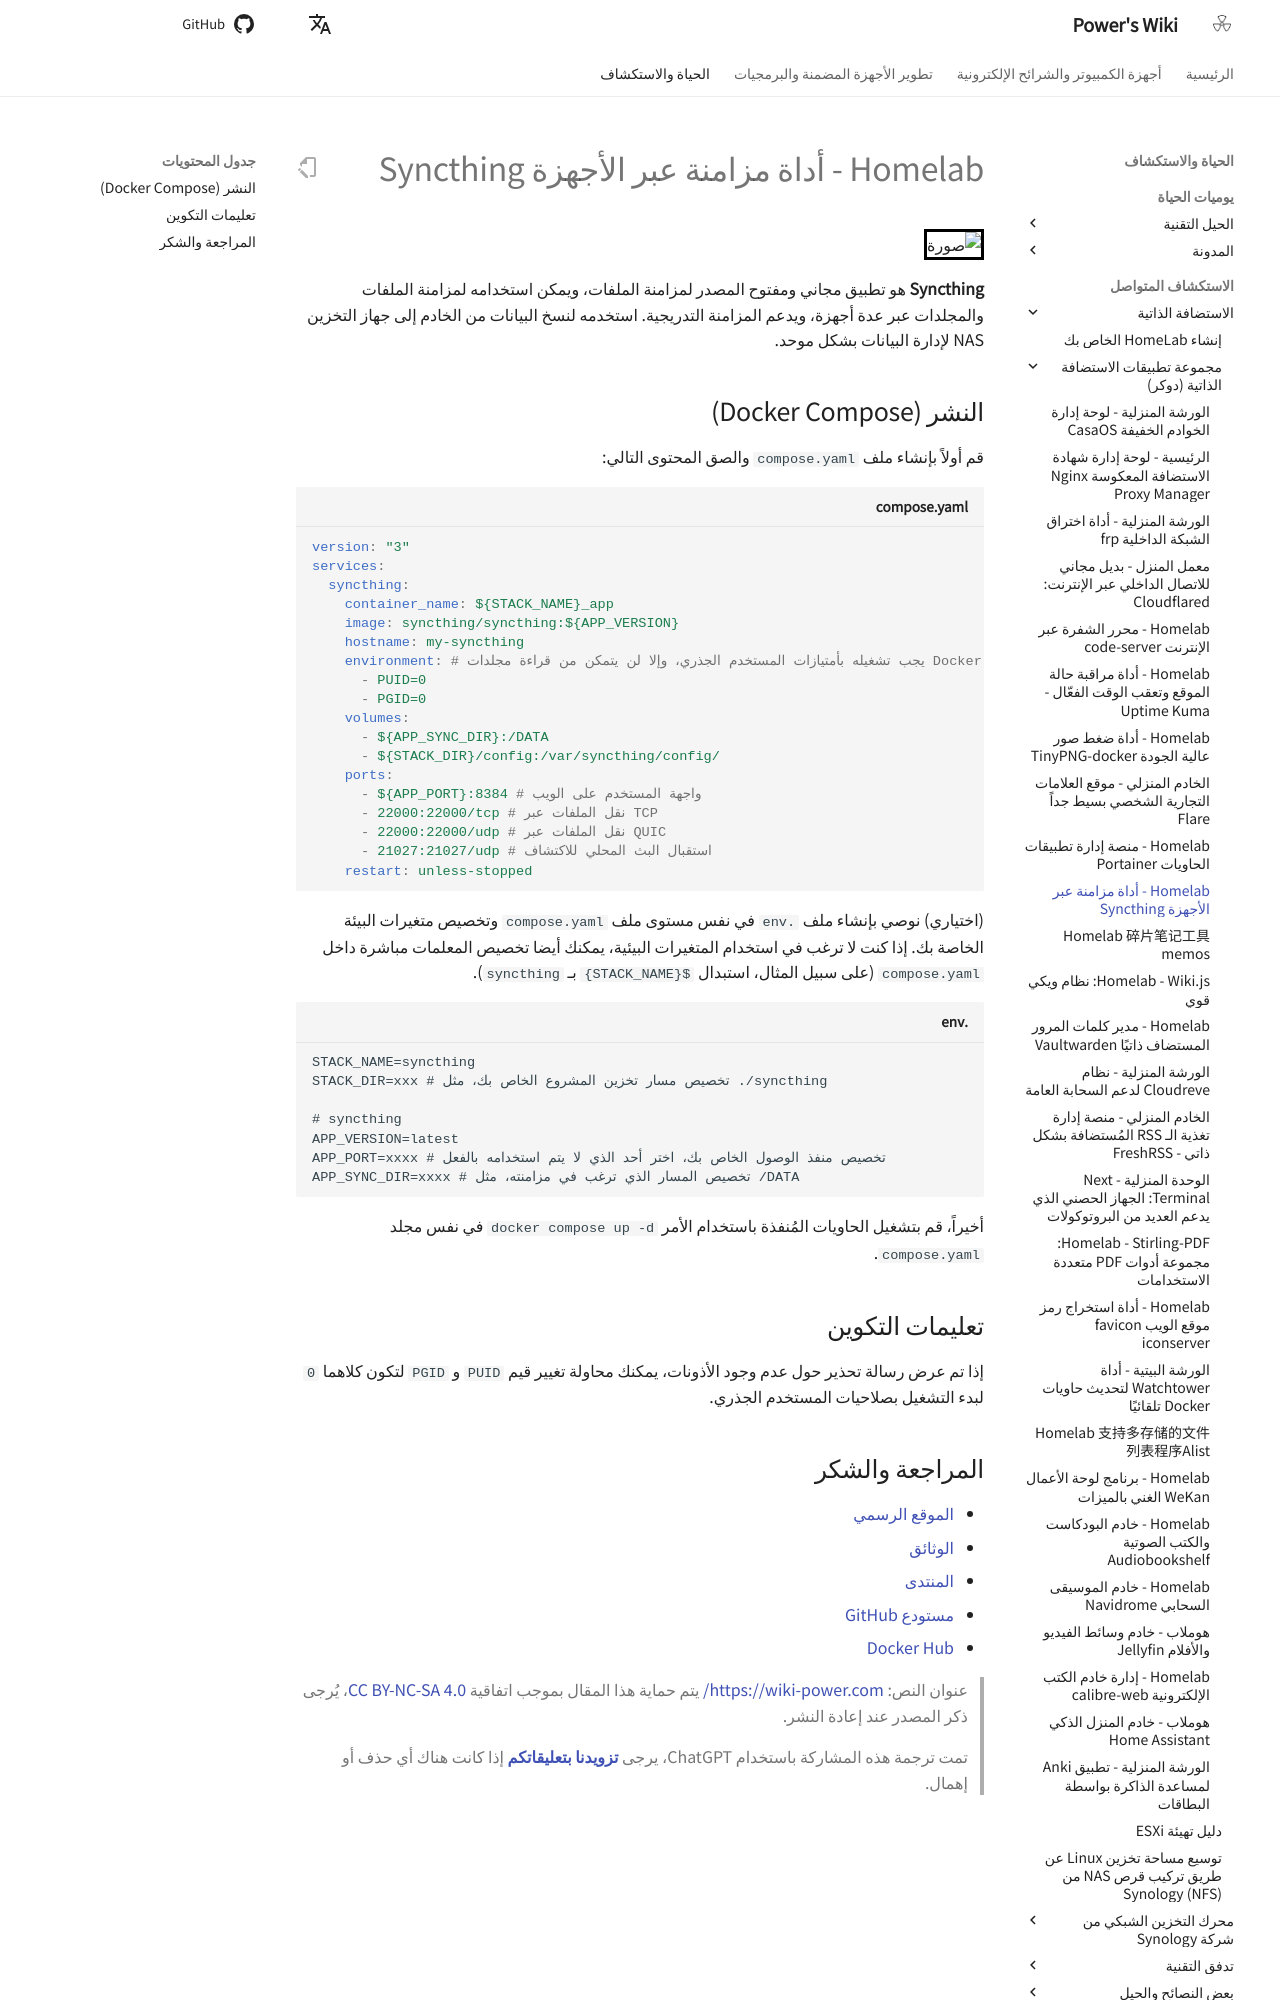

repository: linyuxuanlin/Wiki_MkDocs · page: ar/Homelab-跨设备同步工具Syncthing/index.html · generator: mkdocs

# Homelab - أداة مزامنة عبر الأجهزة Syncthing

![صورة](https://media.wiki-power.com/img/202304111529987.png)

**Syncthing** هو تطبيق مجاني ومفتوح المصدر لمزامنة الملفات، ويمكن استخدامه لمزامنة الملفات والمجلدات عبر عدة أجهزة، ويدعم المزامنة التدريجية. استخدمه لنسخ البيانات من الخادم إلى جهاز التخزين NAS لإدارة البيانات بشكل موحد.

## النشر (Docker Compose)

قم أولاً بإنشاء ملف `compose.yaml` والصق المحتوى التالي:

```yaml title="compose.yaml"
version: "3"
services:
  syncthing:
    container_name: ${STACK_NAME}_app
    image: syncthing/syncthing:${APP_VERSION}
    hostname: my-syncthing
    environment: # يجب تشغيله بأمتيازات المستخدم الجذري، وإلا لن يتمكن من قراءة مجلدات Docker الأخرى أو مجلد الجذر على الجهاز المضيف
      - PUID=0
      - PGID=0
    volumes:
      - ${APP_SYNC_DIR}:/DATA
      - ${STACK_DIR}/config:/var/syncthing/config/
    ports:
      - ${APP_PORT}:8384 # واجهة المستخدم على الويب
      - 22000:22000/tcp # نقل الملفات عبر TCP
      - 22000:22000/udp # نقل الملفات عبر QUIC
      - 21027:21027/udp # استقبال البث المحلي للاكتشاف
    restart: unless-stopped
```

(اختياري) نوصي بإنشاء ملف `.env` في نفس مستوى ملف `compose.yaml` وتخصيص متغيرات البيئة الخاصة بك. إذا كنت لا ترغب في استخدام المتغيرات البيئية، يمكنك أيضا تخصيص المعلمات مباشرة داخل `compose.yaml` (على سبيل المثال، استبدال `${STACK_NAME}` بـ `syncthing`).

```dotenv title=".env"
STACK_NAME=syncthing
STACK_DIR=xxx # تخصيص مسار تخزين المشروع الخاص بك، مثل ./syncthing

# syncthing
APP_VERSION=latest
APP_PORT=xxxx # تخصيص منفذ الوصول الخاص بك، اختر أحد الذي لا يتم استخدامه بالفعل
APP_SYNC_DIR=xxxx # تخصيص المسار الذي ترغب في مزامنته، مثل /DATA
```

أخيراً، قم بتشغيل الحاويات المُنفذة باستخدام الأمر `docker compose up -d` في نفس مجلد `compose.yaml`.

## تعليمات التكوين

إذا تم عرض رسالة تحذير حول عدم وجود الأذونات، يمكنك محاولة تغيير قيم `PUID` و `PGID` لتكون كلاهما `0` لبدء التشغيل بصلاحيات المستخدم الجذري.
